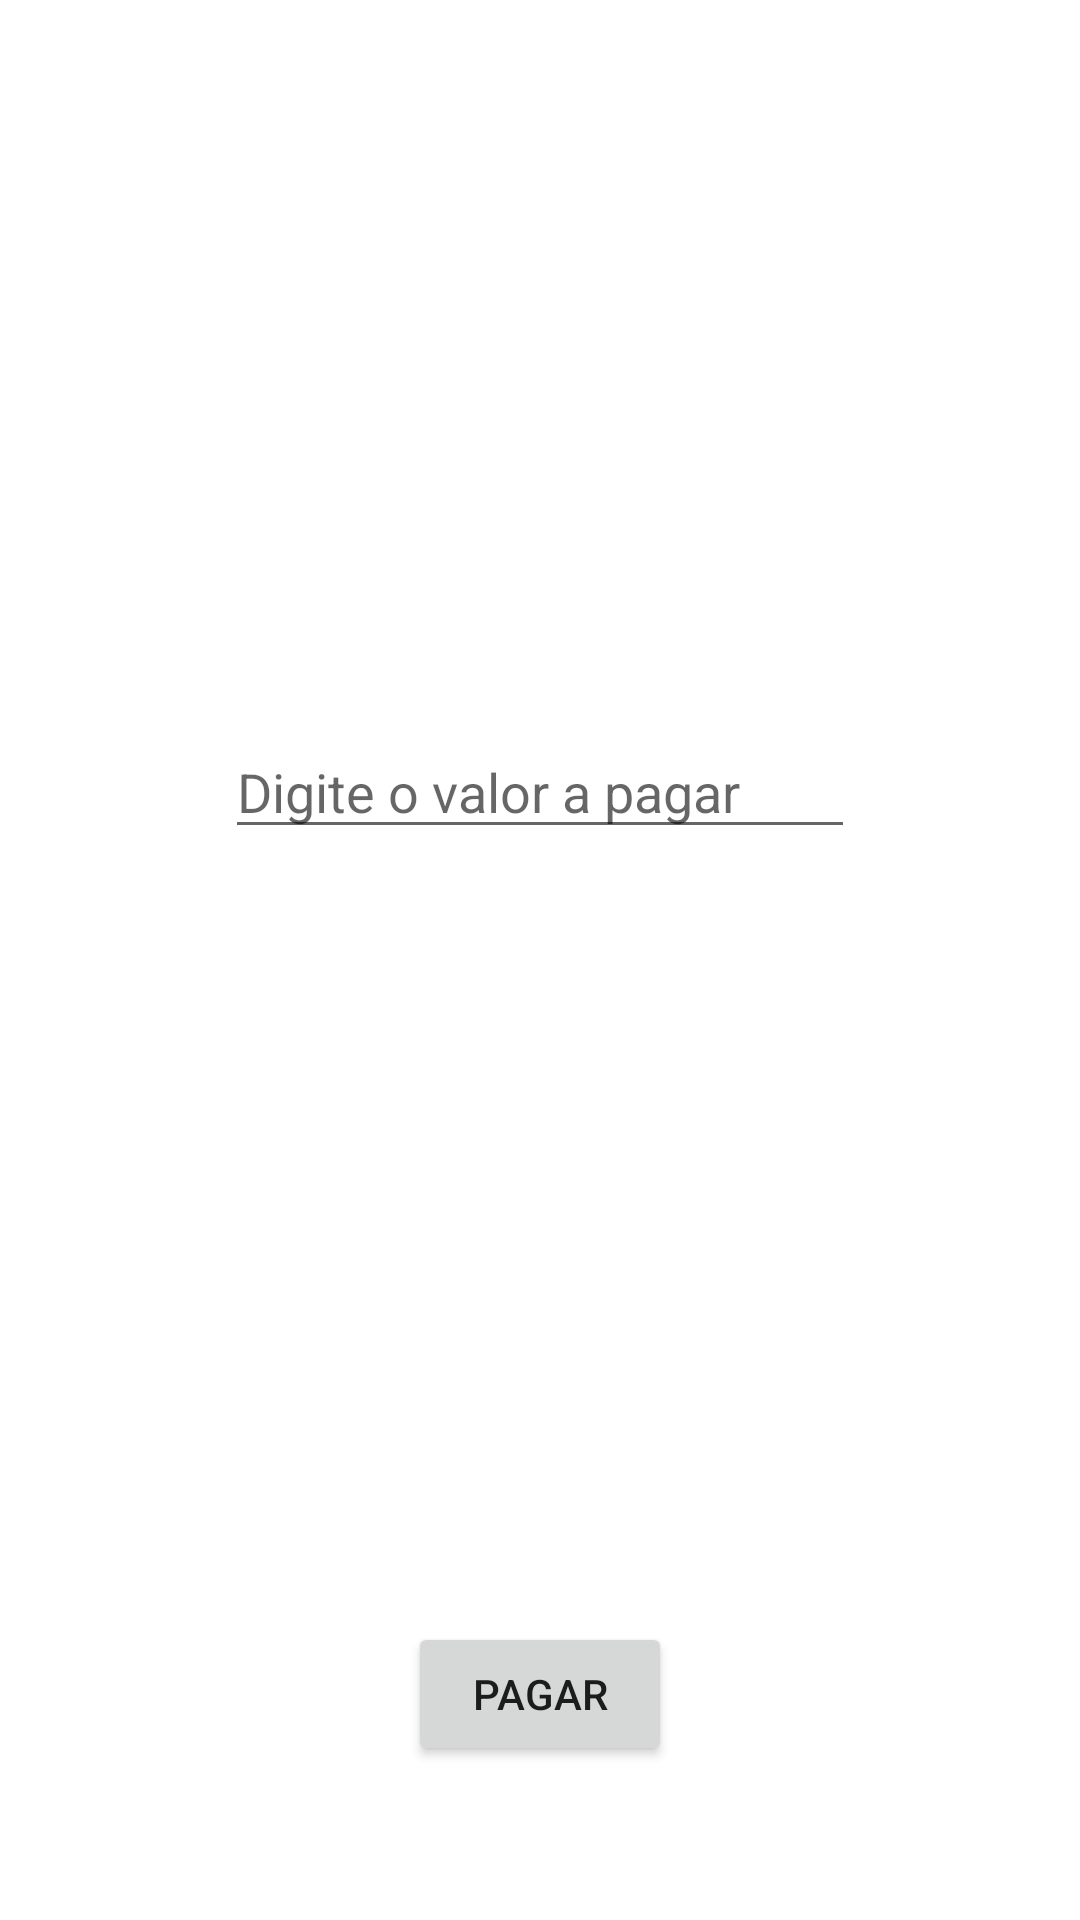

Android layout source for this screen:
<!-- AndroidManifest.xml: application theme Theme.SripeIntegrationAndroidStudio -->
<!-- res/layout/activity_main.xml -->
<?xml version="1.0" encoding="utf-8"?>
<androidx.constraintlayout.widget.ConstraintLayout xmlns:android="http://schemas.android.com/apk/res/android"
    xmlns:app="http://schemas.android.com/apk/res-auto"
    xmlns:tools="http://schemas.android.com/tools"
    android:layout_width="match_parent"
    android:layout_height="match_parent"
    tools:context=".MainActivity">

    <androidx.constraintlayout.widget.Guideline
        android:id="@+id/guideline2"
        android:layout_width="wrap_content"
        android:layout_height="wrap_content"
        android:orientation="horizontal"
        app:layout_constraintGuide_percent="0.82" />

    <Button
        android:id="@+id/button2"
        android:layout_width="wrap_content"
        android:layout_height="wrap_content"
        android:layout_marginTop="16dp"
        android:onClick="pagarBTNMetodo"
        android:text="Pagar"
        app:layout_constraintEnd_toEndOf="parent"
        app:layout_constraintStart_toStartOf="parent"
        app:layout_constraintTop_toTopOf="@+id/guideline2" />

    <EditText
        android:id="@+id/editPaymentValue"
        android:layout_width="wrap_content"
        android:layout_height="wrap_content"
        android:ems="10"
        android:hint="Digite o valor a pagar"
        android:inputType="number"
        app:layout_constraintBottom_toTopOf="@+id/guideline2"
        app:layout_constraintEnd_toEndOf="parent"
        app:layout_constraintStart_toStartOf="parent"
        app:layout_constraintTop_toTopOf="parent" />

</androidx.constraintlayout.widget.ConstraintLayout>
<!-- resources referenced by this layout -->
<resources>
  <style name="Theme.SripeIntegrationAndroidStudio" parent="Theme.MaterialComponents.DayNight.DarkActionBar">
          
          <item name="colorPrimary">@color/purple_500</item>
          <item name="colorPrimaryVariant">@color/purple_700</item>
          <item name="colorOnPrimary">@color/white</item>
          
          <item name="colorSecondary">@color/teal_200</item>
          <item name="colorSecondaryVariant">@color/teal_700</item>
          <item name="colorOnSecondary">@color/black</item>
          
          <item name="android:statusBarColor">?attr/colorPrimaryVariant</item>
          
      </style>
  <!-- not gathered from this repository: default colours our renderer supplied (Android Studio template values) -->
  <color name="purple_500">#FF6200EE</color>
  <color name="purple_700">#FF3700B3</color>
  <color name="teal_200">#FF03DAC5</color>
  <color name="teal_700">#FF018786</color>
  <color name="black">#FF000000</color>
  <color name="white">#FFFFFFFF</color>
</resources>
